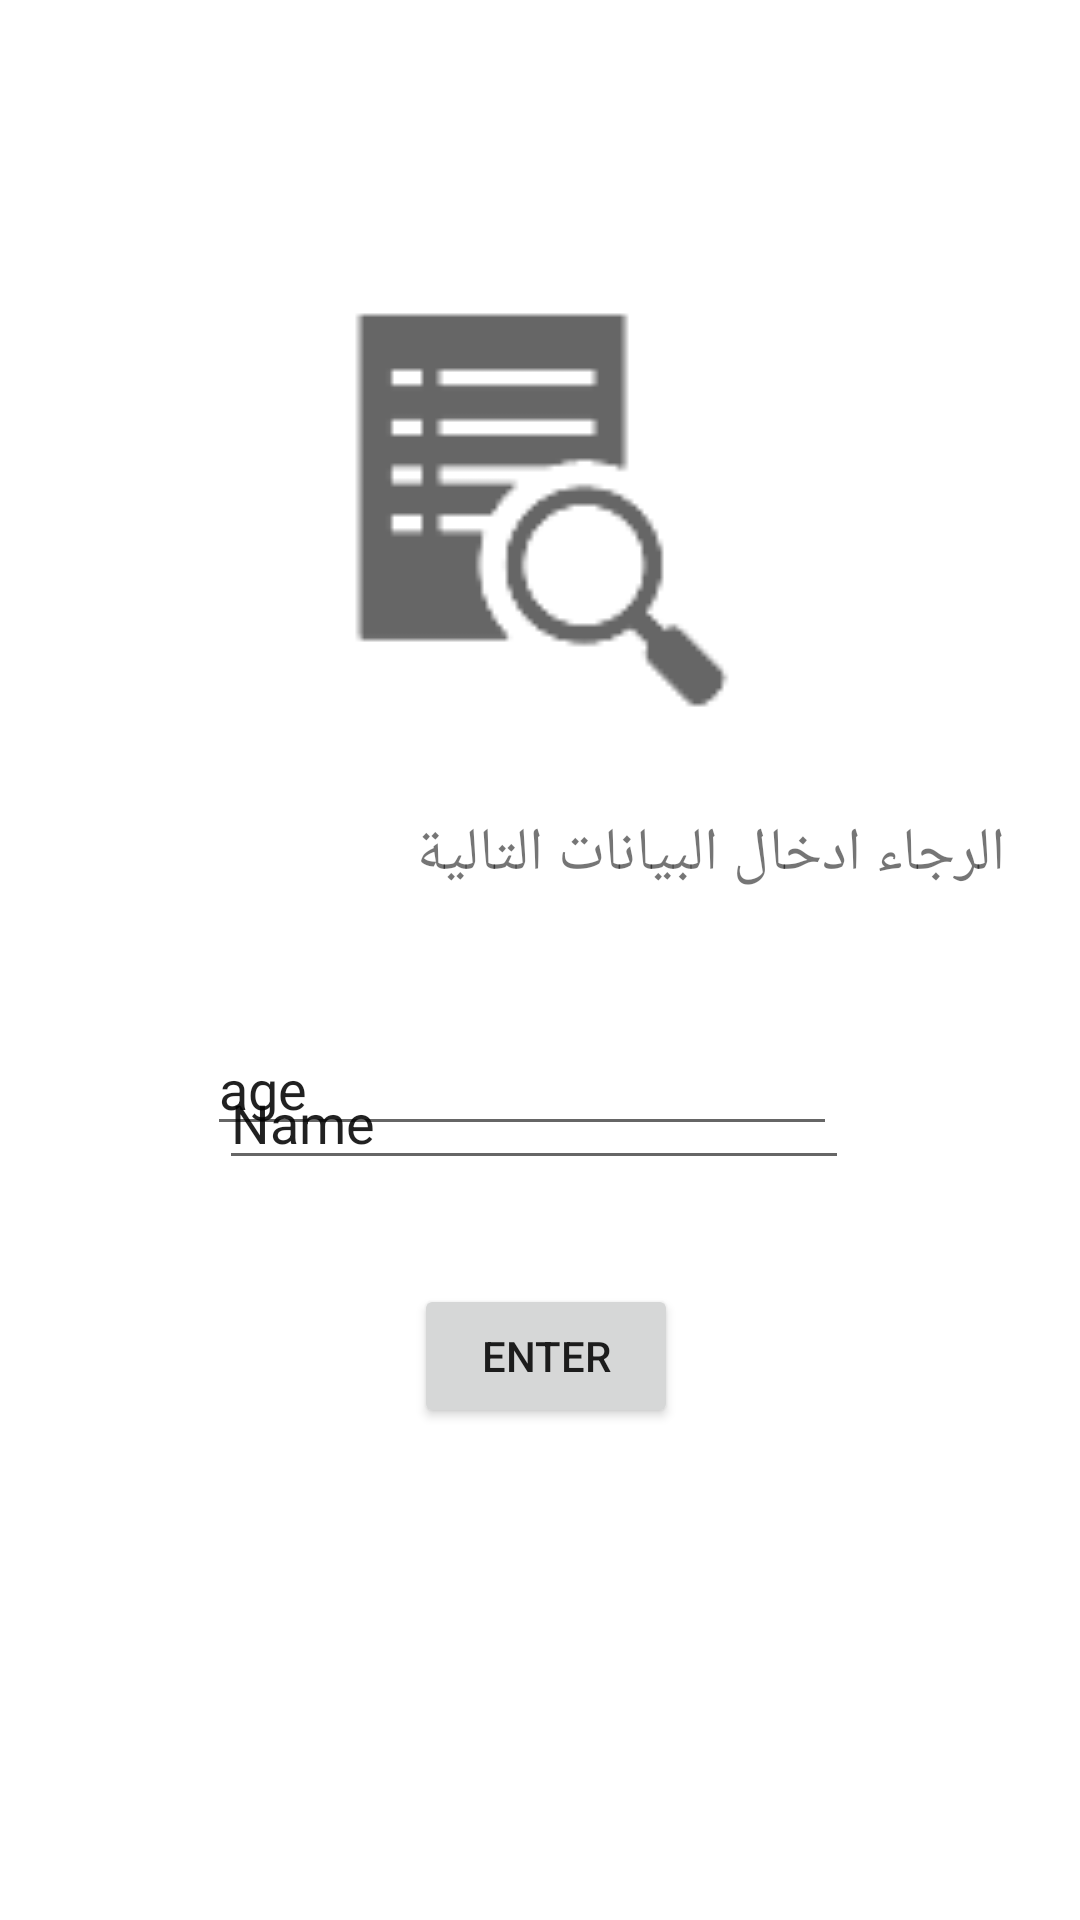

Here is an Android app screen rendered from its layout file. Give the layout XML and the strings, colors and styles it references.
<!-- AndroidManifest.xml: application theme Theme.Nameageapp -->
<!-- res/layout/activity_main.xml -->
<?xml version="1.0" encoding="utf-8"?>
<RelativeLayout xmlns:android="http://schemas.android.com/apk/res/android"
    xmlns:app="http://schemas.android.com/apk/res-auto"
    xmlns:tools="http://schemas.android.com/tools"
    android:layout_width="match_parent"
    android:layout_height="match_parent"
    tools:context=".MainActivity">


    <ImageView
        android:id="@+id/imageView"
        android:layout_width="160dp"
        android:layout_height="160dp"
        android:layout_alignParentTop="true"
        android:layout_alignParentEnd="true"
        android:layout_marginTop="80dp"
        android:layout_marginEnd="111dp"
        app:srcCompat="?android:attr/actionModeFindDrawable" />

    <TextView
        android:id="@+id/textView"
        android:layout_width="wrap_content"
        android:layout_height="wrap_content"
        android:layout_alignParentTop="true"
        android:layout_alignParentEnd="true"
        android:layout_marginTop="271dp"
        android:layout_marginEnd="25dp"
        android:text="الرجاء ادخال البيانات التالية"
        android:textSize="20sp" />

    <EditText
        android:id="@+id/editTextTextPersonName"
        android:layout_width="wrap_content"
        android:layout_height="wrap_content"
        android:layout_alignParentTop="true"
        android:layout_alignParentEnd="true"
        android:layout_centerInParent="true"
        android:layout_marginTop="352dp"
        android:layout_marginEnd="77dp"
        android:ems="10"
        android:inputType="textPersonName"
        android:text="Name" />

    <EditText
        android:id="@+id/editTextTextPersonName2"
        android:layout_width="wrap_content"
        android:layout_height="wrap_content"
        android:layout_alignParentEnd="true"
        android:layout_alignParentBottom="true"
        android:layout_marginEnd="81dp"
        android:layout_marginBottom="258dp"
        android:ems="10"
        android:inputType="textPersonName"
        android:text="age" />

    <Button
        android:id="@+id/button"
        android:layout_width="wrap_content"
        android:layout_height="wrap_content"
        android:layout_alignParentEnd="true"
        android:layout_alignParentBottom="true"
        android:layout_marginEnd="134dp"
        android:layout_marginBottom="164dp"
        android:text="enter" />

</RelativeLayout>
<!-- resources referenced by this layout -->
<resources>
  <style name="Theme.Nameageapp" parent="Theme.MaterialComponents.DayNight.DarkActionBar">
          
          <item name="colorPrimary">@color/purple_500</item>
          <item name="colorPrimaryVariant">@color/purple_700</item>
          <item name="colorOnPrimary">@color/white</item>
          
          <item name="colorSecondary">@color/teal_200</item>
          <item name="colorSecondaryVariant">@color/teal_700</item>
          <item name="colorOnSecondary">@color/black</item>
          
          <item name="android:statusBarColor">?attr/colorPrimaryVariant</item>
          
      </style>
  <!-- not gathered from this repository: default colours our renderer supplied (Android Studio template values) -->
  <color name="purple_500">#FF6200EE</color>
  <color name="purple_700">#FF3700B3</color>
  <color name="teal_200">#FF03DAC5</color>
  <color name="teal_700">#FF018786</color>
  <color name="black">#FF000000</color>
  <color name="white">#FFFFFFFF</color>
</resources>
